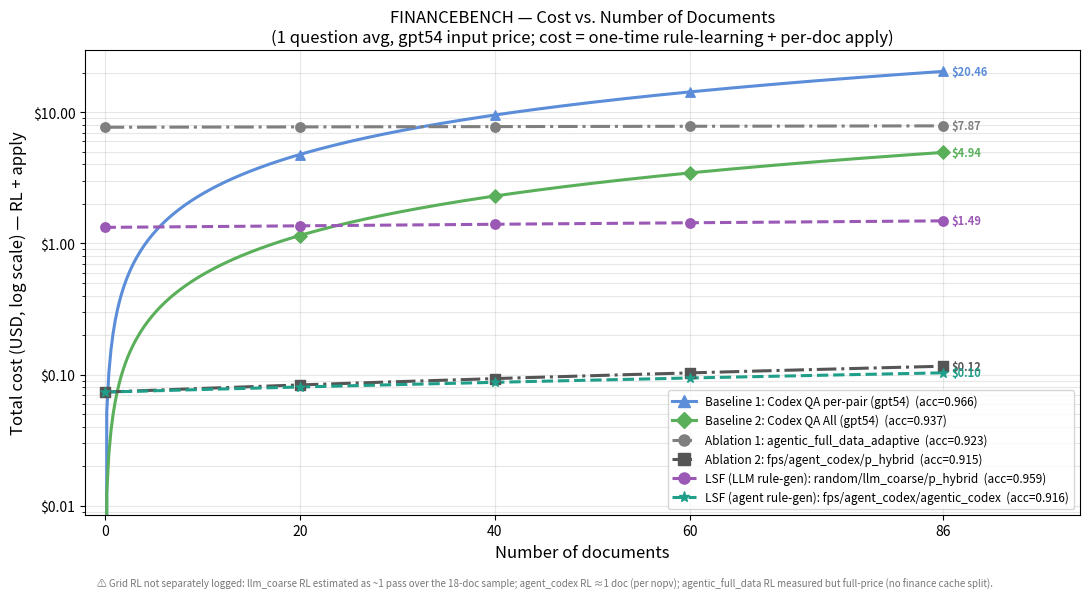

Write the Python code that produced this figure. (Note: this script raises an exception after producing the figure.)
#!/usr/bin/env python3
"""FINANCEBENCH — total cost (USD) vs. number of documents, mimicking the NOPV figure.

Plots the 6 gpt54 curated strategies (gpt54mini baselines excluded). For each strategy:

    cost(n) = one_time_RL_cost + n * per_doc_apply_cost

All values on the 10-easy-question set. Token -> USD uses the gpt54 input price.

⚠ RL note: the financebench grid did NOT separately log rule-learning tokens, so RL for the
grid strategies is ESTIMATED from the measured NOPV RL ratios (same generators, same behavior):
  - llm_coarse: one pass over the sampled docs in JSON form -> RL_ratio ≈ sample size (~18).
  - agent_codex: reads ~1 doc's worth selectively -> RL_ratio ≈ 1 (nopv measured ≈1.04).
  - agentic_full_data (Ablation 1): MEASURED rule-gen tokens from docs/approach/rule_end_to_end.md
    (gpt54_adaptive: 36,531,055 in + 328,785 out over 12 q). Shown at FULL price — no finance
    cache split is available (nopv's was ~89% cached, so this likely overstates it ~5×).
RL ratios normalize by JSON-prompt doc size; apply ratios by plain-text doc size.

Run:    python3 images/final_result/financebench/plot_cost_vs_docs.py
Output: images/final_result/financebench/financebench_cost_vs_docs.png
"""
from pathlib import Path
import numpy as np
import matplotlib
matplotlib.use("Agg")
import matplotlib.pyplot as plt
import matplotlib.ticker as ticker
from matplotlib.lines import Line2D

PRICE_GPT54   = 2.50 / 1_000_000
DOC_TOK_PLAIN = 65_633     # apply cost denominator (multi_cluster avg plain text, 86 docs)
DOC_TOK_JSON  = 29_444     # RL cost denominator (JSON texts[:80] form)
N_QUESTIONS   = 1
N_DOCS_MAX    = 86         # multi_cluster runnable subset

# RL tokens / question (see header note)
LLM_COARSE_RL_TOK = 18 * DOC_TOK_JSON                 # ~one pass over the 18-doc sample (est.)
AGENT_CODEX_RL_TOK = 1.0 * DOC_TOK_JSON               # ~1 doc's worth, RL ratio ≈1 (est., per nopv)
ABLATION1_RL_TOK   = (36_531_055 + 328_785) / 12      # measured (full price; no cache split for fin.)

# label, acc(easy10), one_time_tok, per_doc_tok, style
STRATS = [
    ("Baseline 1: Codex QA per-pair (gpt54)", 0.966, 0.0,                1.45  * DOC_TOK_PLAIN,
        dict(color="#5B8DD9", ls="-",  marker="^")),
    ("Baseline 2: Codex QA All (gpt54)",      0.937, 0.0,                0.35  * DOC_TOK_PLAIN,
        dict(color="#5AAF5A", ls="-",  marker="D")),
    ("Ablation 1: agentic_full_data_adaptive", 0.923, ABLATION1_RL_TOK,  0.0135 * DOC_TOK_PLAIN,
        dict(color="#7f7f7f", ls="-.", marker="o")),
    ("Ablation 2: fps/agent_codex/p_hybrid",  0.915, AGENT_CODEX_RL_TOK, 0.0030 * DOC_TOK_PLAIN,
        dict(color="#555555", ls="-.", marker="s")),
    ("LSF (LLM rule-gen): random/llm_coarse/p_hybrid", 0.959, LLM_COARSE_RL_TOK, 0.0114 * DOC_TOK_PLAIN,
        dict(color="#9B59B6", ls="--", marker="o")),
    ("LSF (agent rule-gen): fps/agent_codex/agentic_codex", 0.916, AGENT_CODEX_RL_TOK, 0.0021 * DOC_TOK_PLAIN,
        dict(color="#1f9e89", ls="--", marker="*")),
]

def cost_usd(n, ot, pd):
    return N_QUESTIONS * ot * PRICE_GPT54 + n * N_QUESTIONS * pd * PRICE_GPT54

x_line  = np.linspace(0, N_DOCS_MAX, 400)
x_marks = np.array([0, 20, 40, 60, N_DOCS_MAX])
fig, ax = plt.subplots(figsize=(11, 6))

legend_handles = []
for label, acc, ot, pd, st in STRATS:
    ax.plot(x_line, cost_usd(x_line, ot, pd), linewidth=2.2, color=st["color"], ls=st["ls"])
    ym = cost_usd(x_marks, ot, pd); vis = ym > 0
    ax.scatter(x_marks[vis], ym[vis], s=46, marker=st["marker"], color=st["color"], zorder=3)
    legend_handles.append(Line2D([0], [0], color=st["color"], ls=st["ls"], marker=st["marker"],
                                 markersize=8, linewidth=2.2, label=f"{label}  (acc={acc:.3f})"))
    ax.annotate(f"${ym[-1]:,.2f}", xy=(N_DOCS_MAX, ym[-1]), xytext=(6, 0),
                textcoords="offset points", fontsize=8, va="center",
                color=st["color"], fontweight="bold", annotation_clip=False)

ax.set_yscale("log")
ax.set_xlabel("Number of documents", fontsize=12)
ax.set_ylabel("Total cost (USD, log scale) — RL + apply", fontsize=12)
ax.set_title("FINANCEBENCH — Cost vs. Number of Documents\n"
             "(1 question avg, gpt54 input price; cost = one-time rule-learning + per-doc apply)",
             fontsize=12)
ax.set_xticks([0, 20, 40, 60, N_DOCS_MAX])
ax.set_xlim(-2, 100)
ax.yaxis.set_major_formatter(ticker.FuncFormatter(lambda x, _: f"${x:,.2f}"))
ax.grid(True, which="both", alpha=0.3)
ax.legend(handles=legend_handles, fontsize=8.5, loc="lower right")
fig.text(0.5, 0.012,
         "⚠ Grid RL not separately logged: llm_coarse RL estimated as ~1 pass over the 18-doc sample; "
         "agent_codex RL ≈1 doc (per nopv); agentic_full_data RL measured but full-price (no finance cache split).",
         ha="center", fontsize=7, color="#777777")
fig.tight_layout(rect=(0, 0.03, 1, 1))
out = Path(__file__).resolve().parent / "financebench_cost_vs_docs.png"
fig.savefig(out, dpi=150)
print(f"wrote {out}")
